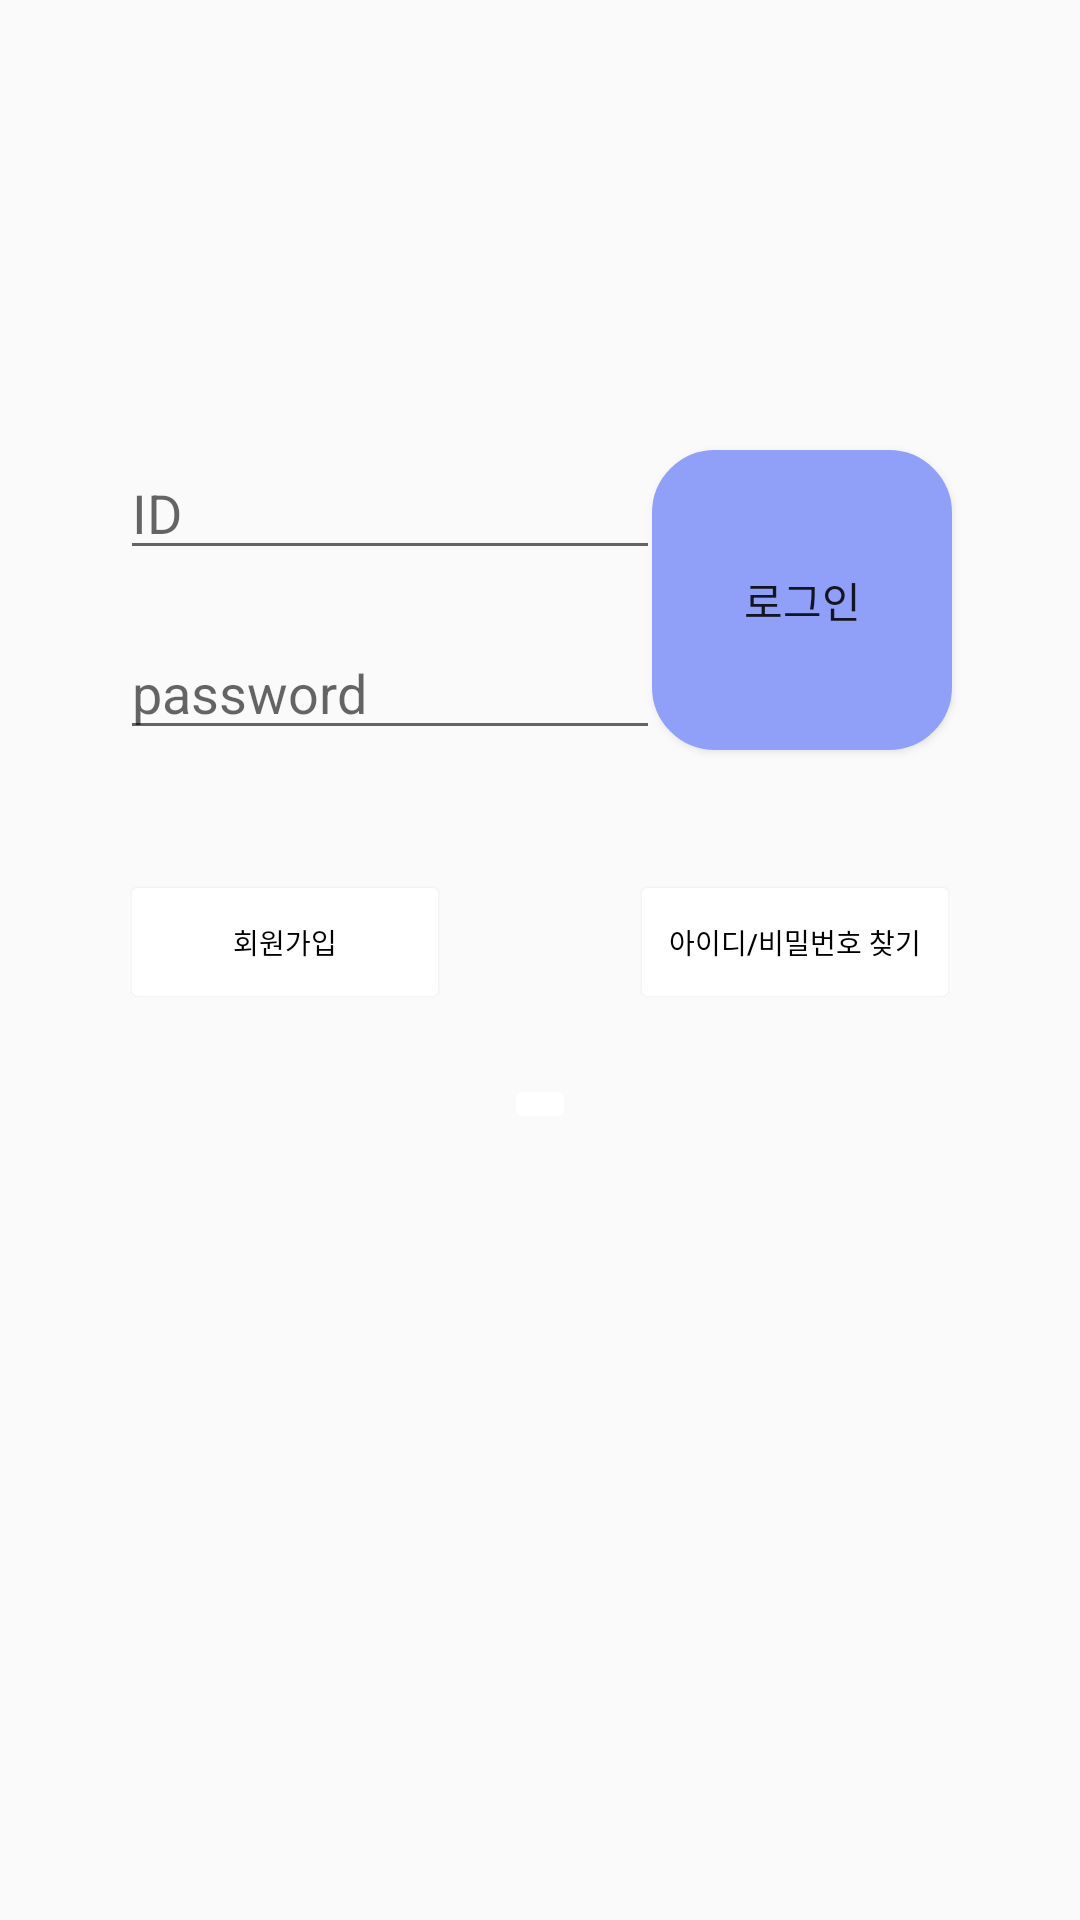

Reconstruct the res/layout file that produces this screen, plus the resources it refers to.
<!-- AndroidManifest.xml: application theme Theme.Register -->
<!-- res/layout/activity_login.xml -->
<?xml version="1.0" encoding="utf-8"?>
<androidx.constraintlayout.widget.ConstraintLayout xmlns:android="http://schemas.android.com/apk/res/android"
    xmlns:app="http://schemas.android.com/apk/res-auto"
    xmlns:tools="http://schemas.android.com/tools"
    android:layout_width="match_parent"
    android:layout_height="match_parent"
    >

    <EditText
        android:id="@+id/id"
        android:layout_width="180dp"
        android:layout_height="40dp"
        android:layout_marginTop="150dp"
        android:hint="ID"
        android:inputType="text"
        android:layout_marginLeft="40dp"
        app:layout_constraintStart_toStartOf="parent"
        app:layout_constraintTop_toTopOf="parent" />

    <EditText
        android:id="@+id/password"
        android:layout_width="180dp"
        android:layout_height="40dp"
        android:layout_marginTop="20dp"
        android:hint="password"
        android:inputType="textPassword"
        android:layout_marginLeft="40dp"
        app:layout_constraintStart_toStartOf="parent"
        app:layout_constraintTop_toBottomOf="@id/id" />

    <Button
        android:id="@+id/loginbutton"
        android:layout_width="100dp"
        android:layout_height="100dp"
        android:layout_marginStart="40dp"
        android:layout_marginEnd="40dp"
        android:backgroundTint="#909FF8"
        android:text="로그인"
        app:layout_constraintEnd_toEndOf="parent"
        app:layout_constraintHorizontal_bias="0.985"
        app:layout_constraintStart_toStartOf="parent"
        app:layout_constraintTop_toTopOf="@+id/id"
        android:background="@drawable/butoon_round"/>

    <Button
        android:id="@+id/signupbutton"
        android:layout_width="0dp"
        android:layout_height="wrap_content"
        android:layout_marginStart="40dp"
        android:layout_marginTop="40dp"
        android:layout_marginEnd="210dp"
        android:backgroundTint="@color/white"
        android:outlineSpotShadowColor="@color/white"
        android:text="회원가입"
        android:textColor="@color/black"
        android:textSize="4.5pt"
        app:layout_constraintEnd_toEndOf="parent"
        app:layout_constraintStart_toStartOf="parent"
        app:layout_constraintTop_toBottomOf="@id/loginbutton"
        />

    <Button
        android:id="@+id/findbutton"
        android:layout_width="0dp"
        android:layout_height="wrap_content"
        android:layout_marginStart="210dp"
        android:layout_marginTop="40dp"
        android:layout_marginEnd="40dp"
        android:backgroundTint="@color/white"
        android:outlineSpotShadowColor="@color/white"
        android:text="아이디/비밀번호 찾기"
        android:textColor="@color/black"
        android:textSize="4.5pt"
        app:layout_constraintEnd_toEndOf="parent"
        app:layout_constraintStart_toStartOf="parent"
        app:layout_constraintTop_toBottomOf="@id/loginbutton" />

    <ImageButton
        android:id="@+id/kakaobutton"
        android:layout_width="wrap_content"
        android:layout_height="wrap_content"
        android:layout_marginTop="20dp"
        android:backgroundTint="@color/white"
        android:src="@drawable/kakao_login_medium_wide"
        app:layout_constraintLeft_toLeftOf="parent"
        app:layout_constraintRight_toRightOf="parent"
        app:layout_constraintTop_toBottomOf="@+id/signupbutton" />

</androidx.constraintlayout.widget.ConstraintLayout>
<!-- resources referenced by this layout -->
<resources>
  <!-- drawable butoon_round (drawable) -->
  <?xml version="1.0" encoding="utf-8"?>
  <shape xmlns:android="http://schemas.android.com/apk/res/android"
      android:padding="10dp"
      android:shape="rectangle" >
      <solid android:color="#FFFFFF" />
      <stroke
          android:width="2dp"
          android:color="#BDBDBD"/>
      <corners
          android:bottomLeftRadius="20dp"
          android:bottomRightRadius="20dp"
          android:topLeftRadius="20dp"
          android:topRightRadius="20dp" />
  
  </shape>
  <style name="Theme.Register" parent="Theme.AppCompat.Light">
          <item name="windowNoTitle">true</item>
          
          <item name="colorPrimary">@color/purple_500</item>
          <item name="colorPrimaryVariant">@color/purple_700</item>
          <item name="colorOnPrimary">@color/white</item>
          
          <item name="colorSecondary">@color/teal_200</item>
          <item name="colorSecondaryVariant">@color/teal_700</item>
          <item name="colorOnSecondary">@color/black</item>
          
          <item name="android:statusBarColor">?attr/colorPrimaryVariant</item>
          
      </style>
  <!-- not gathered from this repository: default colours our renderer supplied (Android Studio template values) -->
  <color name="purple_500">#FF6200EE</color>
  <color name="purple_700">#FF3700B3</color>
  <color name="teal_200">#FF03DAC5</color>
  <color name="teal_700">#FF018786</color>
  <color name="black">#FF000000</color>
  <color name="white">#FFFFFFFF</color>
</resources>
